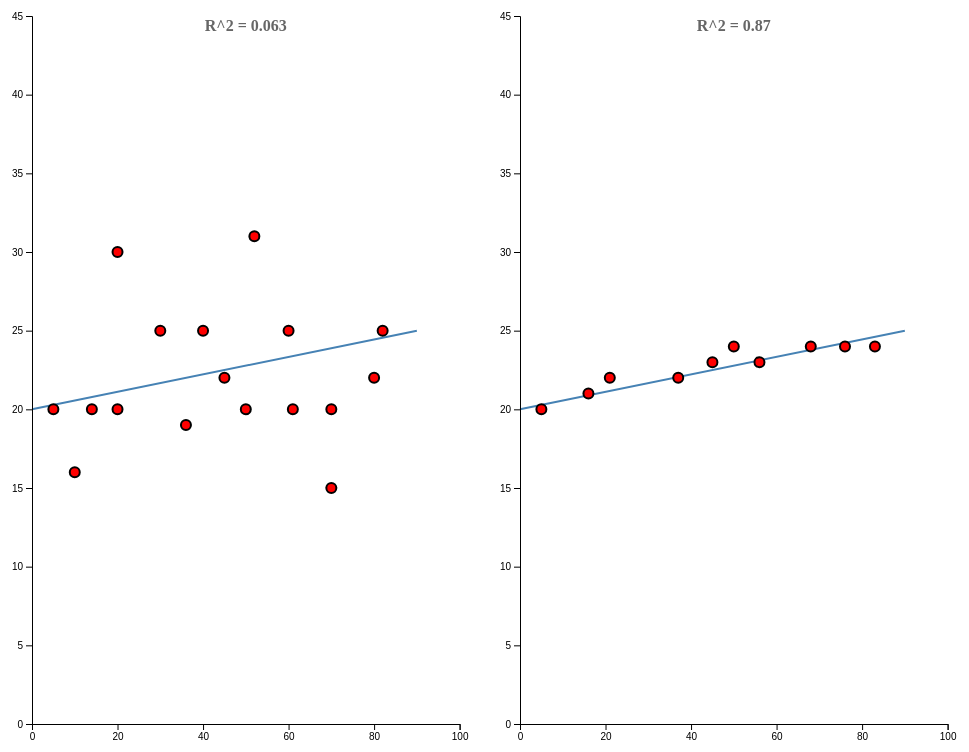
D3 v4 page, settled after 480 driven frames (8 s of simulated time); the page loaded 2 data file(s).


        /* Set dimensions and margin */
         var margin = {top: 30, right: 30, bottom: 30, left: 30};
         var width =window.innerWidth / 2.1  - margin.left - margin.right;
         var height = window.innerHeight  - margin.top - margin.bottom;

        /* Set the ranges */
        var x = d3.scaleLinear().range([0, width]);
        var y = d3.scaleLinear().range([height, 0]);
        /* Set the points of the adjust line */ 
        adjustLine  = [
            {x:0,y:20},
            {x:90,y:25}
        ];
        /* Create the line object*/
        var valueline = d3.line()
            .x(function(d) { return x(d.x); })
            .y(function(d) { return y(d.y); });
        // append the svg obgect to the body of the page
        // appends a 'group' element to 'svg'
        // moves the 'group' element to the top left margin
        var svg = d3.select("#regression").append("svg")
            .attr("width", width + margin.left + margin.right)
            .attr("height", height + margin.top + margin.bottom)
        .append("g")
            .attr("transform",
                "translate(" + margin.left + "," + margin.top + ")");
        // Get the data
        d3.csv("low_r.csv", function(error, data) {
        if (error) throw error;
        // format the data
        data.forEach(function(d) {
            d.x = +d.x;
            d.y = +d.y;
        });
        // Set domains
        x.domain([0, 100]);
        y.domain([0, 45]);
        // Add the adjustment line
        svg.append("path")
            .data([adjustLine])
            .attr("class", "line")
            .attr("d", valueline(adjustLine));
        // Add the scatterplot
        svg.selectAll("dot")
            .data(data)
            .enter().append("circle")
            .attr("r", 5)
            .attr("cx", function(d) { return x(d.x); })
            .attr("cy", function(d) { return y(d.y); })
            .style("fill","red")
            .style("stroke","black")
            .style("stroke-width","2")
            .on("mouseover", function(d) {	
                d3.select(this).attr("r",10);	
            })					
            .on("mouseout", function(d) {
                d3.select(this).attr("r",5);			
            });;
        // Add the X Axis
        svg.append("g")
            .attr("transform", "translate(0," + height + ")")
            .call(d3.axisBottom(x)
            .ticks(5));
        // Add the Y Axis
        svg.append("g")
            .call(d3.axisLeft(y));
        svg.append("text")
            .attr("x", (width / 2))             
            .attr("y",15)
            .attr("text-anchor", "middle")  
            .attr("font-weight","bold")
            .attr("font-family","Verdana")
            .attr("stroke","none")
            .attr("fill","#666666")
            .style("font-size", "1em") 
            .text("R^2 = 0.063");
        });
        
    

        /* Set dimensions and margin */
         var margin = {top: 30, right: 30, bottom: 30, left: 30};
         var width =window.innerWidth / 2.1  - margin.left - margin.right;
         var height = window.innerHeight  - margin.top - margin.bottom;

        /* Set the ranges */
        var x = d3.scaleLinear().range([0, width]);
        var y = d3.scaleLinear().range([height, 0]);
        /* Set the points of the adjust line */ 
        adjustLine  = [
            {x:0,y:20},
            {x:90,y:25}
        ];
        /* Create the line object*/
        var valueline = d3.line()
            .x(function(d) { return x(d.x); })
            .y(function(d) { return y(d.y); });
        // append the svg obgect to the body of the page
        // appends a 'group' element to 'svg'
        // moves the 'group' element to the top left margin
        var svg2 = d3.select("#regression").append("svg")
            .attr("width", width + margin.left + margin.right)
            .attr("height", height + margin.top + margin.bottom)
        .append("g")
            .attr("transform",
                "translate(" + margin.left + "," + margin.top + ")");
        // Get the data
        d3.csv("high_r.csv", function(error, data) {
        if (error) throw error;
        // format the data
        data.forEach(function(d) {
            d.x = +d.x;
            d.y = +d.y;
        });
        // Set domains
        x.domain([0, 100]);
        y.domain([0, 45]);
        // Add the adjustment line
        svg2.append("path")
            .data([adjustLine])
            .attr("class", "line")
            .attr("d", valueline(adjustLine));
        // Add the scatterplot
        svg2.selectAll("dot")
            .data(data)
            .enter().append("circle")
            .attr("r", 5)
            .attr("cx", function(d) { return x(d.x); })
            .attr("cy", function(d) { return y(d.y); })
            .style("fill","red")
            .style("stroke","black")
            .style("stroke-width","2")
            .on("mouseover", function(d) {	
                d3.select(this).attr("r",10);	
            })					
            .on("mouseout", function(d) {
                d3.select(this).attr("r",5);			
            });;
        // Add the X Axis
        svg2.append("g")
            .attr("transform", "translate(0," + height + ")")
            .call(d3.axisBottom(x)
            .ticks(5));
        // Add the Y Axis
        svg2.append("g")
            .call(d3.axisLeft(y));
        svg2.append("text")
            .attr("x", (width / 2))             
            .attr("y",15)
            .attr("text-anchor", "middle")  
            .attr("font-weight","bold")
            .attr("font-family","Verdana")
            .attr("stroke","none")
            .attr("fill","#666666")
            .style("font-size", "1em") 
            .text("R^2 = 0.87");
        });
        
    

### data: low_r.csv
x, y
40, 25
20, 20
60, 25
50, 20
82, 25
14, 20
30, 25
61, 20
36, 19
52, 31
10, 16
5, 20
45, 22
20, 30
70, 15
70, 20
80, 22

### data: high_r.csv
x, y
5, 20
16, 21
21, 22
37, 22
45, 23
56, 23
68, 24
76, 24
50, 24
83, 24